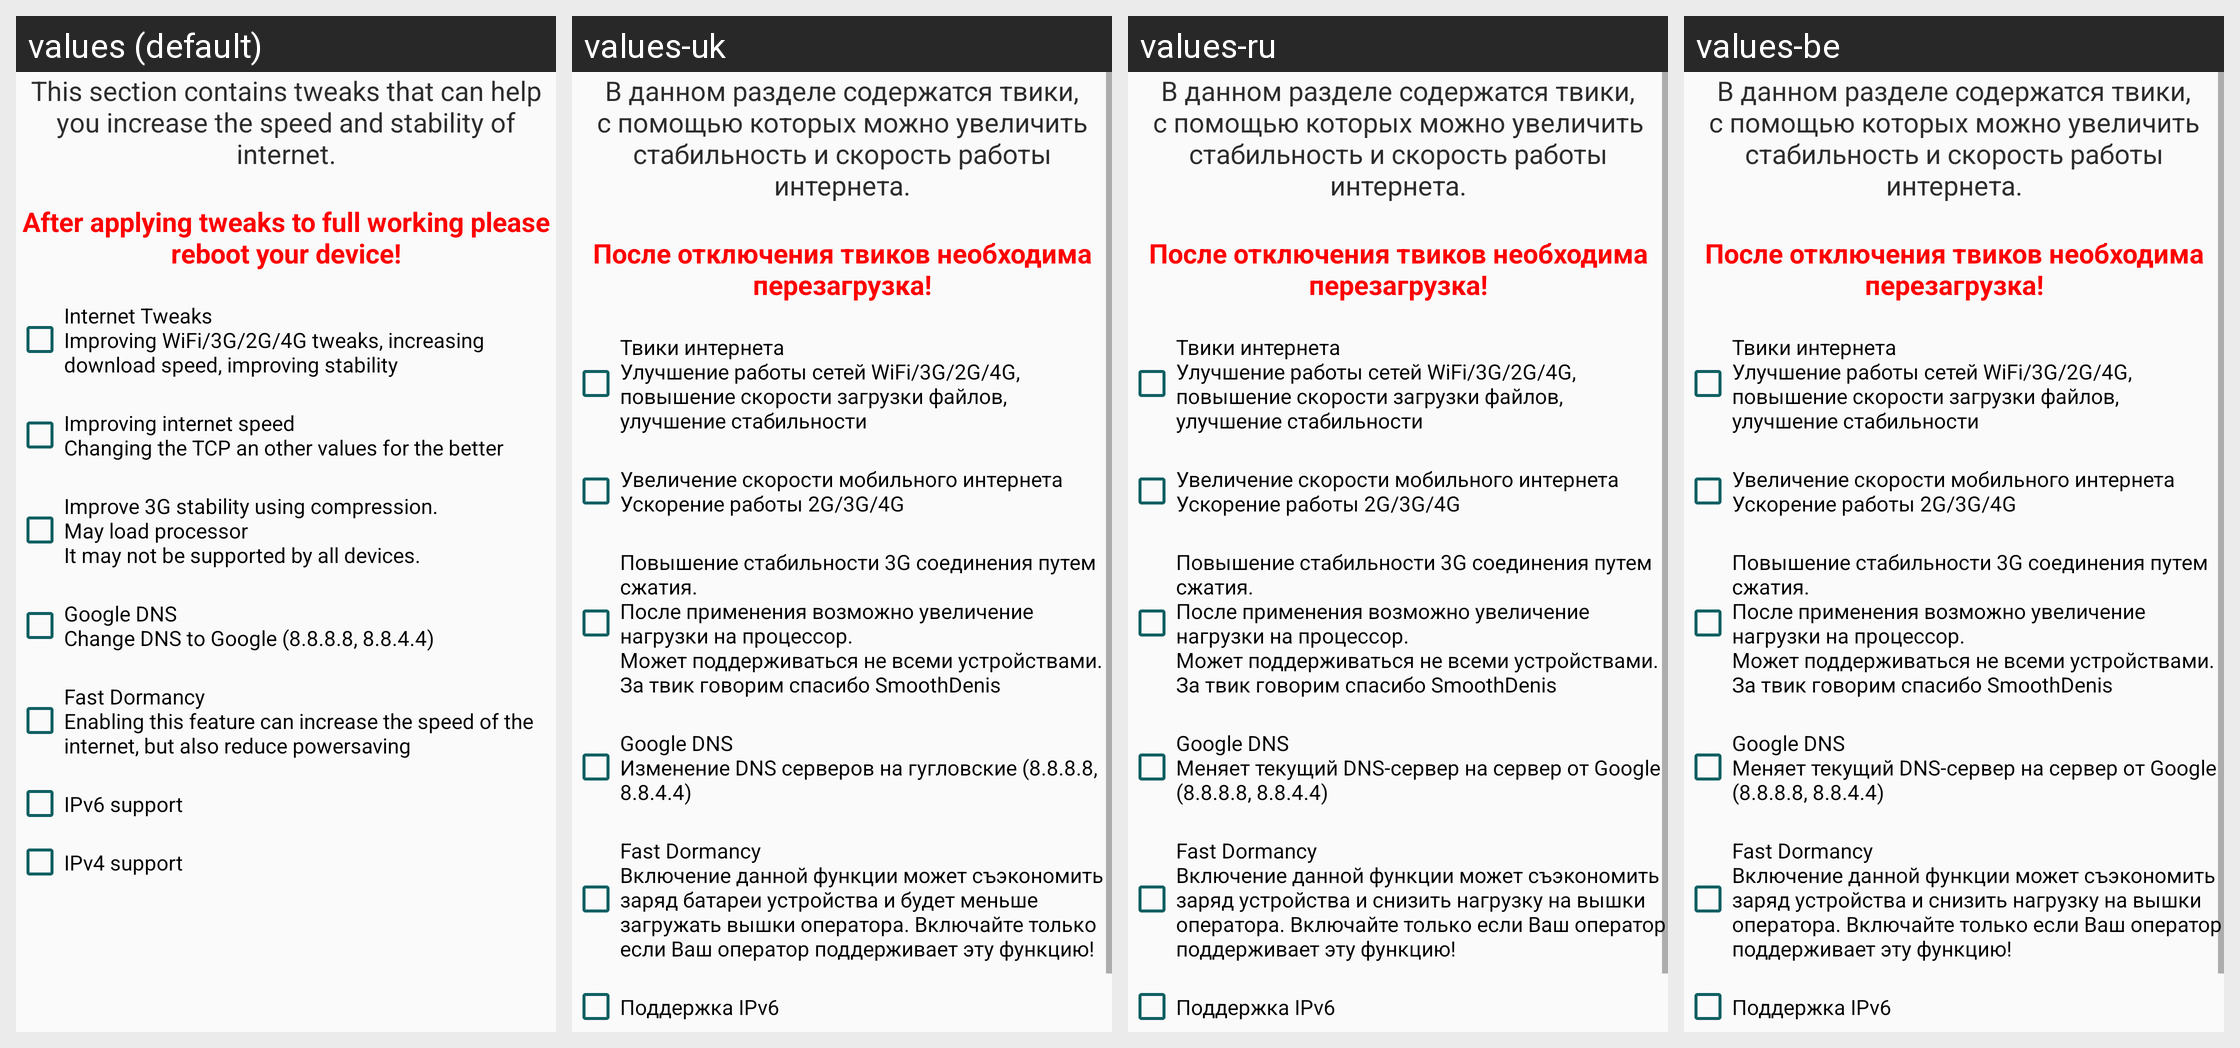

Translations of the strings shown on this Android screen, per locale in the grid:
Android screen res/layout/fragment_internettweaks.xml rendered under 4 locales, left to right: values (default), values-uk, values-ru, values-be. Device: Nexus 5 (rendered at 1080×1920; each locale shown at half size, 540×960, under a caption strip naming it); theme AppTheme.Light.
Other locales in the repository, not shown: values-kk.
Strings drawn on this screen, with the default value and each locale's value (text and hints the layout hard-codes, and strings that could not be matched under every locale, appear in the picture but are not listed):

internettweakswelcome
  values: This section contains tweaks that can help you increase the speed and stability of internet.
      
  values-uk: В данном разделе содержатся твики, с помощью которых можно увеличить стабильность и скорость работы интернета.
      
  values-ru: В данном разделе содержатся твики, с помощью которых можно увеличить стабильность и скорость работы интернета.
      
  values-be: В данном разделе содержатся твики, с помощью которых можно увеличить стабильность и скорость работы интернета.
      

nowe
  values: After applying tweaks to full working please reboot your device!
  values-uk: После отключения твиков необходима перезагрузка!
  values-ru: После отключения твиков необходима перезагрузка!
  values-be: После отключения твиков необходима перезагрузка!

firstinternettweak
  values: Internet Tweaks
      Improving WiFi/3G/2G/4G tweaks, increasing download speed, improving stability
  values-uk: Твики интернета
      Улучшение работы сетей WiFi/3G/2G/4G, повышение скорости загрузки файлов, улучшение стабильности
  values-ru: Твики интернета
      Улучшение работы сетей WiFi/3G/2G/4G, повышение скорости загрузки файлов, улучшение стабильности
  values-be: Твики интернета
      Улучшение работы сетей WiFi/3G/2G/4G, повышение скорости загрузки файлов, улучшение стабильности

secondinternettweak
  values: Improving internet speed
      Changing the TCP an other values for the better
  values-uk: Увеличение скорости мобильного интернета
      Ускорение работы 2G/3G/4G
  values-ru: Увеличение скорости мобильного интернета
      Ускорение работы 2G/3G/4G
  values-be: Увеличение скорости мобильного интернета
      Ускорение работы 2G/3G/4G

a2017
  values: Improve 3G stability using compression. 
      May load processor 
      It may not be supported by all devices.
  values-uk: Повышение стабильности 3G соединения путем сжатия. 
      После применения возможно увеличение нагрузки на процессор. 
      Может поддерживаться не всеми устройствами. 
      За твик говорим спасибо SmoothDenis
  values-ru: Повышение стабильности 3G соединения путем сжатия. 
      После применения возможно увеличение нагрузки на процессор. 
      Может поддерживаться не всеми устройствами. 
      За твик говорим спасибо SmoothDenis
  values-be: Повышение стабильности 3G соединения путем сжатия. 
      После применения возможно увеличение нагрузки на процессор. 
      Может поддерживаться не всеми устройствами. 
      За твик говорим спасибо SmoothDenis

thirdinternettweak
  values: Google DNS
      Change DNS to Google (8.8.8.8, 8.8.4.4)
  values-uk: Google DNS
      Изменение DNS серверов на гугловские (8.8.8.8, 8.8.4.4)
  values-ru: Google DNS
      Меняет текущий DNS-сервер на сервер от Google (8.8.8.8, 8.8.4.4)
  values-be: Google DNS
      Меняет текущий DNS-сервер на сервер от Google (8.8.8.8, 8.8.4.4)

forthinternettweak
  values: Fast Dormancy
      Enabling this feature can increase the speed of the internet, but also reduce powersaving
  values-uk: Fast Dormancy
      Включение данной функции может съэкономить заряд батареи устройства и будет меньше загружать вышки оператора. Включайте только если Ваш оператор поддерживает эту функцию!
  values-ru: Fast Dormancy
      Включение данной функции может съэкономить заряд устройства и снизить нагрузку на вышки оператора. Включайте только если Ваш оператор поддерживает эту функцию!
  values-be: Fast Dormancy
      Включение данной функции может съэкономить заряд устройства и снизить нагрузку на вышки оператора. Включайте только если Ваш оператор поддерживает эту функцию!

fifthinternettweaks
  values: IPv6 support
  values-uk: Поддержка IPv6
  values-ru: Поддержка IPv6
  values-be: Поддержка IPv6
